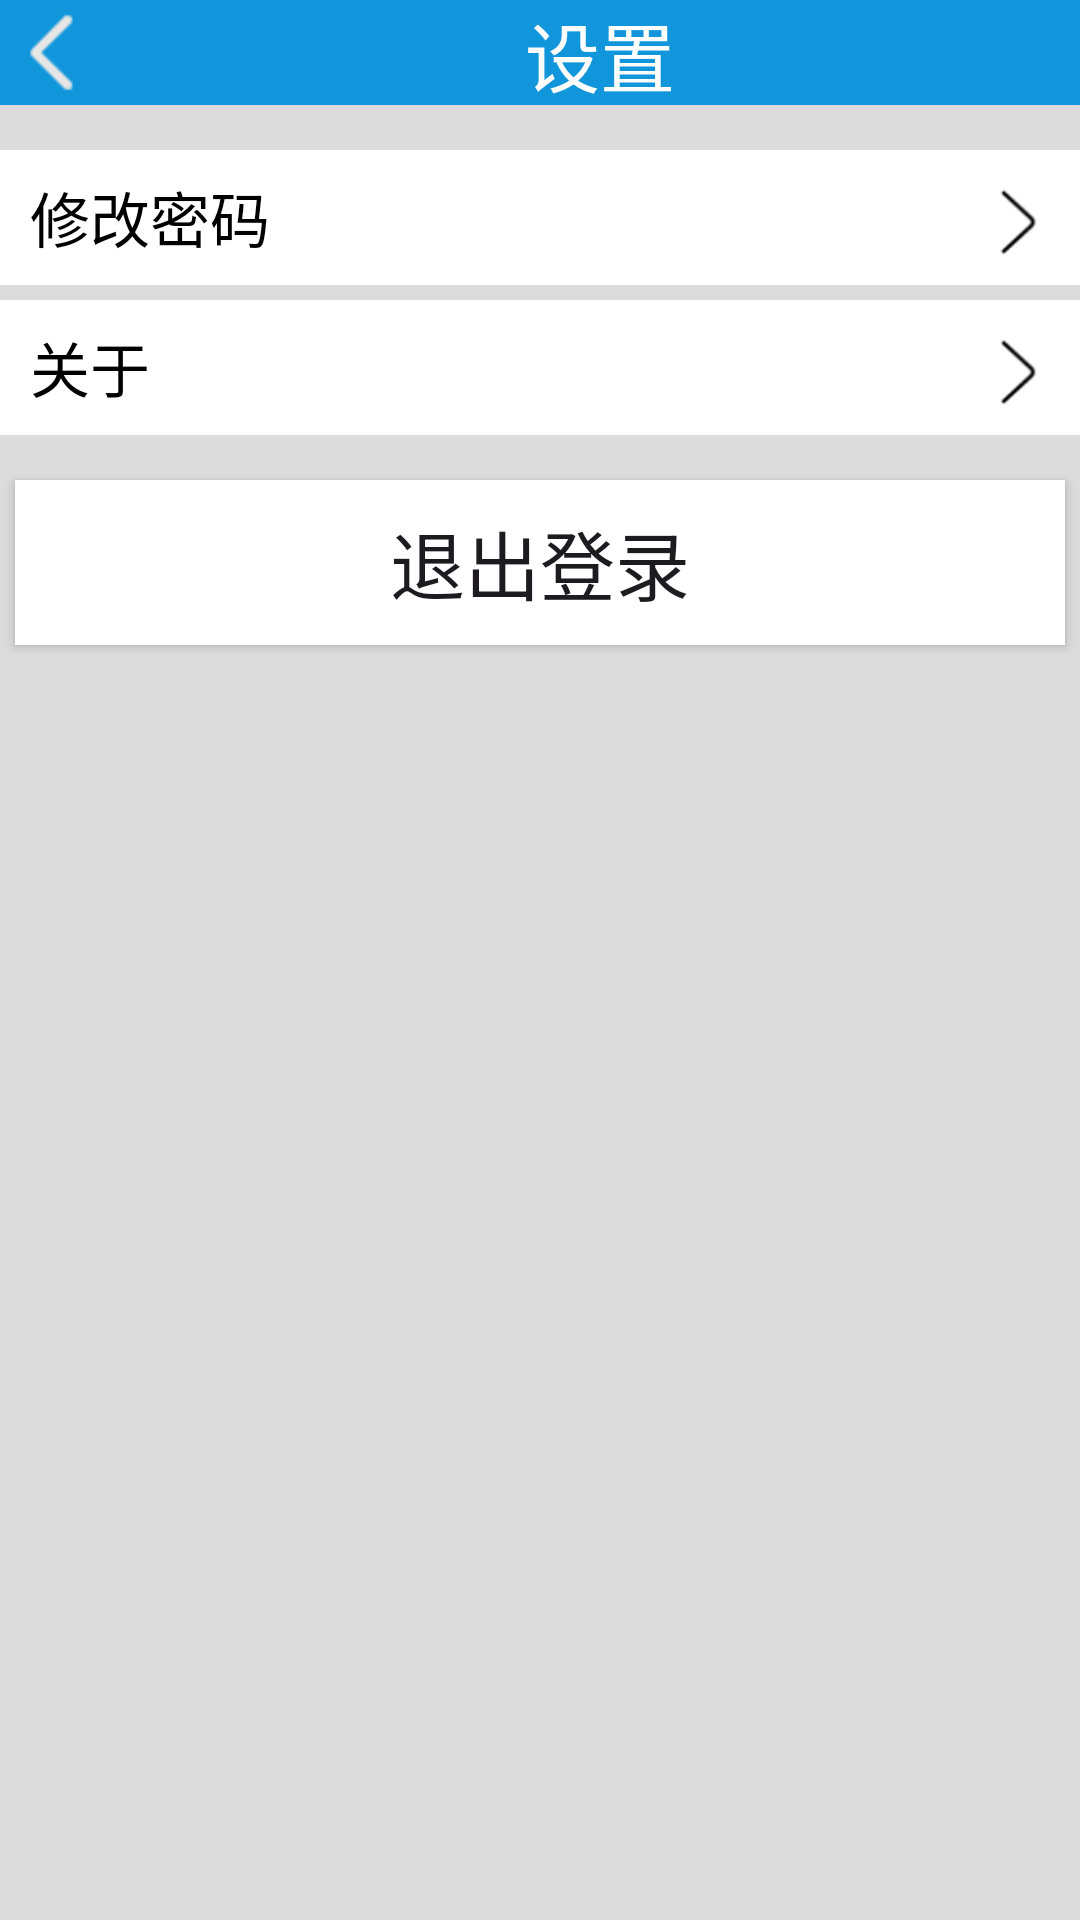

Reconstruct the res/layout file that produces this screen, plus the resources it refers to.
<!-- AndroidManifest.xml: application theme Theme.Campus_News -->
<!-- res/layout/activity_set.xml -->
<?xml version="1.0" encoding="utf-8"?>
<LinearLayout xmlns:android="http://schemas.android.com/apk/res/android"
    xmlns:app="http://schemas.android.com/apk/res-auto"
    xmlns:tools="http://schemas.android.com/tools"
    android:layout_width="match_parent"
    android:layout_height="match_parent"
    android:orientation="vertical"
    android:background="#DCDCDC"
    tools:context=".SetActivity">
    <LinearLayout
        android:layout_width="match_parent"
        android:layout_height="35dp"
        android:background="@color/theme_color"
        android:orientation="horizontal">
        <ImageView
            android:id="@+id/back"
            android:layout_width="35dp"
            android:layout_height="35dp"
            android:src="@drawable/back_white"/>
        <TextView
            android:id="@+id/tv_show"
            android:layout_width="0dp"
            android:layout_weight="1"
            android:layout_height="50dp"
            android:text="设置"
            android:textColor="@color/white"
            android:textSize="25sp"
            android:layout_marginLeft="140dp"/>
    </LinearLayout>
    <LinearLayout
        android:layout_width="match_parent"
        android:layout_height="wrap_content"
        android:background="@color/white"
        android:layout_marginTop="15dp"
        android:gravity="center"
        android:orientation="horizontal">
        <TextView
            android:layout_width="0dp"
            android:layout_height="wrap_content"
            android:layout_weight="3"
            android:text="修改密码"
            android:textSize="20sp"
            android:layout_marginLeft="10dp"
            android:textColor="@color/black"/>
        <ImageView
            android:id="@+id/reset_password"
            android:layout_width="45dp"
            android:layout_height="45dp"
            android:src="@drawable/ic_go"/>
    </LinearLayout>
    <LinearLayout
        android:layout_width="match_parent"
        android:layout_height="wrap_content"
        android:background="@color/white"
        android:layout_marginTop="5dp"
        android:gravity="center"
        android:orientation="horizontal">
        <TextView
            android:layout_width="0dp"
            android:layout_height="wrap_content"
            android:layout_weight="3"
            android:text="关于"
            android:textSize="20sp"
            android:layout_marginLeft="10dp"
            android:textColor="@color/black"/>
        <ImageView
            android:id="@+id/about"
            android:layout_width="45dp"
            android:layout_height="45dp"
            android:src="@drawable/ic_go"/>
    </LinearLayout>
    <Button
        android:id="@+id/exit"
        android:layout_width="match_parent"
        android:layout_height="55dp"
        android:text="退出登录"
        android:textSize="25sp"
        android:layout_marginLeft="5dp"
        android:layout_marginRight="5dp"
        android:layout_marginTop="15dp"
        android:background="@color/white"/>

</LinearLayout>
<!-- resources referenced by this layout -->
<resources>
  <color name="black">#FF000000</color>
  <color name="theme_color">#1296db</color>
  <color name="white">#FFFFFFFF</color>
  <!-- drawable back_white: png bitmap (drawable, 661 bytes) -->
  <!-- drawable ic_go: png bitmap (drawable, 1072 bytes) -->
  <style name="Theme.Campus_News" parent="Base.Theme.Campus_News" />
  <style name="Base.Theme.Campus_News" parent="Theme.Material3.Light.NoActionBar">
          
           <item name="colorPrimary">@color/theme_color</item>
      </style>
</resources>
